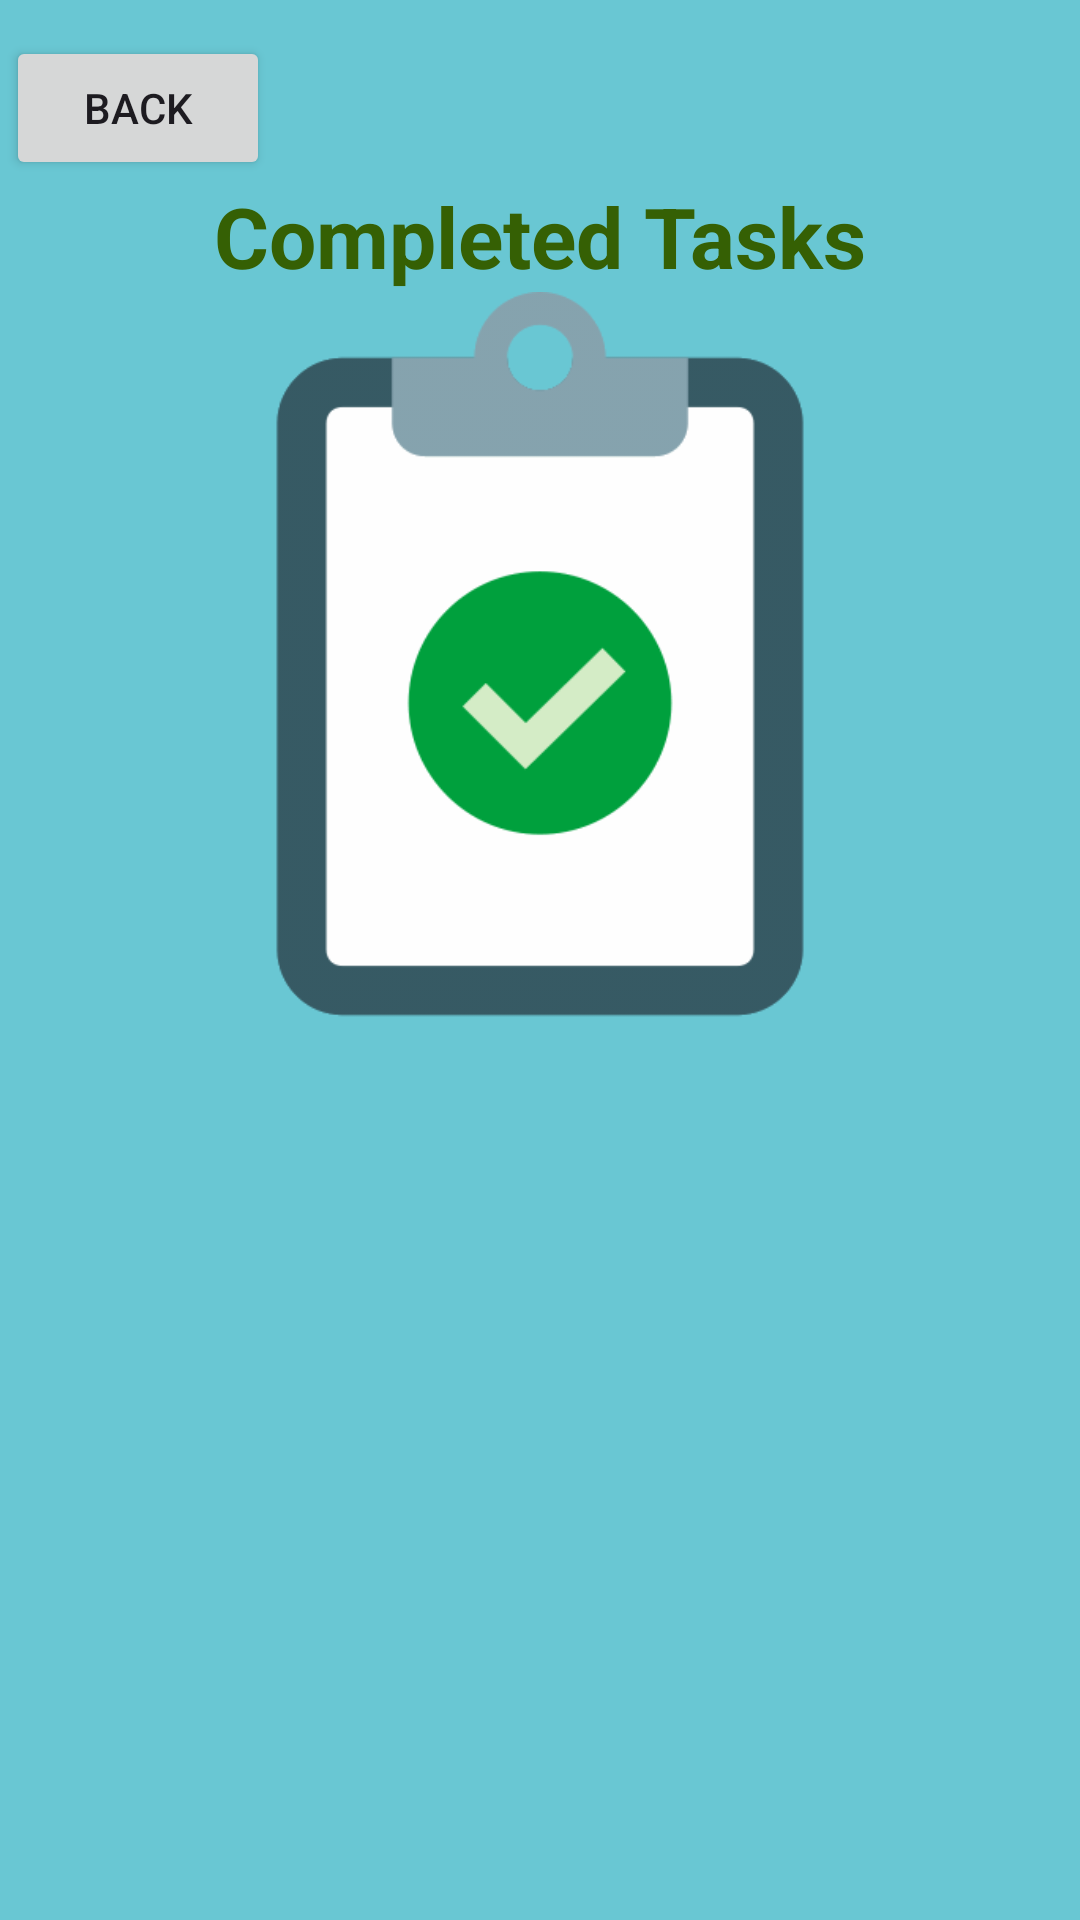

Reconstruct the res/layout file that produces this screen, plus the resources it refers to.
<!-- AndroidManifest.xml: application theme Theme.AssignmentOne -->
<!-- res/layout/activity_completedtasks.xml -->
<?xml version="1.0" encoding="utf-8"?>
<LinearLayout xmlns:android="http://schemas.android.com/apk/res/android"
    xmlns:tools="http://schemas.android.com/tools"
    android:layout_width="match_parent"
    android:layout_height="match_parent"
    android:layout_margin="1dp"
    android:background="#69C7D3"
    android:orientation="vertical"
    android:padding="2dp"
    tools:context=".completedtasks">

    <Button
        android:layout_width="wrap_content"
        android:layout_height="48dp"
        android:onClick="clickbackCompleted"
        android:text="Back"
        android:translationY="10dp"></Button>


    <TextView
        style="@style/textstyle"
        android:text="Completed Tasks"
        android:translationY="10dp"
        android:layout_marginBottom="10dp"
        />

    <ImageView
        android:id="@+id/imgTDo"
        android:layout_width="294dp"
        android:layout_height="263dp"
        android:layout_gravity="center"
        android:src="@drawable/complete"
        android:layout_marginBottom="10dp"

        />

    <ListView
        android:id="@+id/CompletedTasklist"
        android:layout_width="399dp"
        android:layout_height="wrap_content"
        android:choiceMode="multipleChoice"
        android:dividerHeight="3dp"
        android:textSize="40dp"
        ></ListView>

</LinearLayout>
<!-- resources referenced by this layout -->
<resources>
  <!-- drawable complete: png bitmap (drawable, 6482 bytes) -->
  <style name="textstyle">
          <item name="android:layout_width">wrap_content</item>
          <item name="android:layout_height">wrap_content</item>
          <item name="android:layout_gravity">center</item>
          <item name="android:textColor">#356004</item>
          <item name="android:textSize">28dp</item>
          <item name="android:textStyle">bold</item>
          <item name="android:translationY">30dp</item>
      </style>
  <style name="Theme.AssignmentOne" parent="Base.Theme.AssignmentOne" />
  <style name="Base.Theme.AssignmentOne" parent="Theme.Material3.DayNight.NoActionBar">
          
          
      </style>
</resources>
